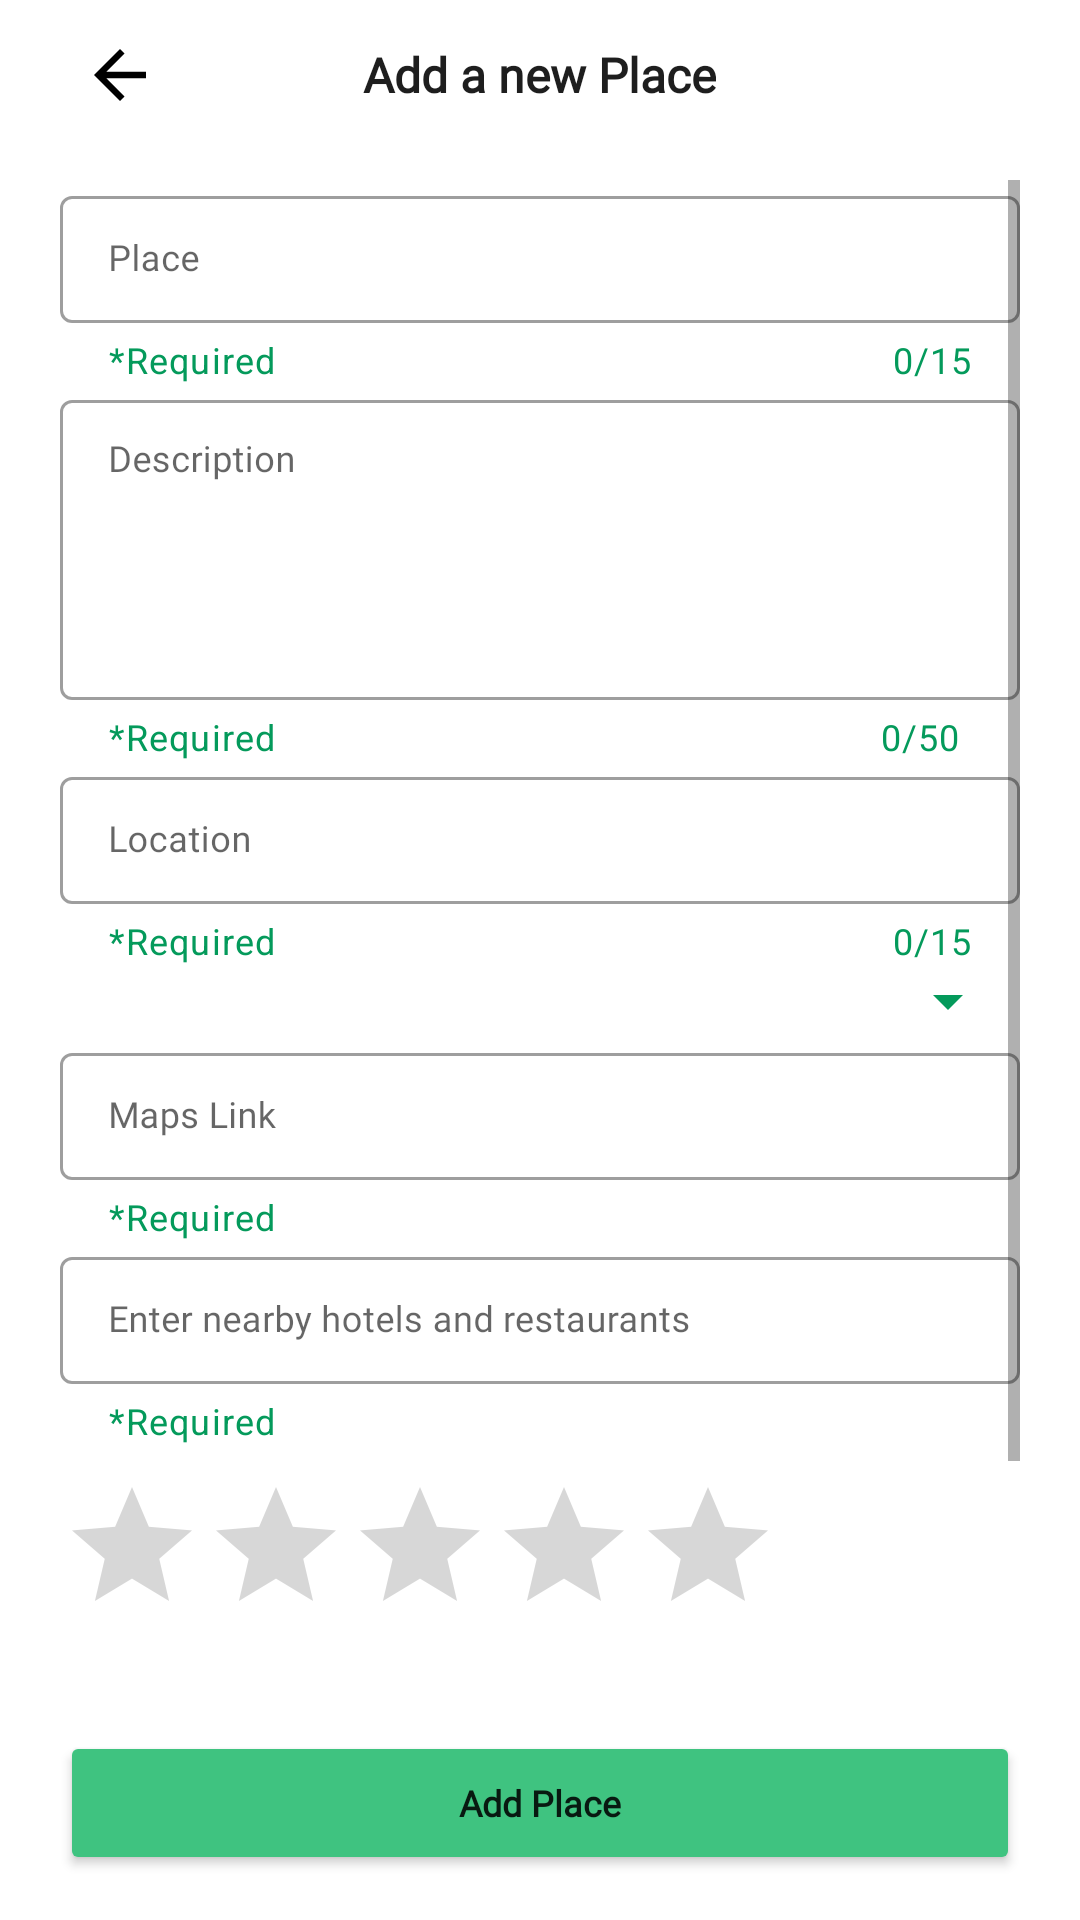

Write the Android layout XML for this screen, with the resource values it uses.
<!-- AndroidManifest.xml: application theme Theme.Tripster -->
<!-- res/layout/activity_main.xml -->
<?xml version="1.0" encoding="utf-8"?>
<RelativeLayout
    xmlns:android="http://schemas.android.com/apk/res/android"
    xmlns:app="http://schemas.android.com/apk/res-auto"
    xmlns:tools="http://schemas.android.com/tools"
    android:layout_width="match_parent"
    android:layout_height="match_parent"
    android:paddingHorizontal="20dp"
    android:background="@color/white"
    tools:context=".MainActivity"
    android:orientation="vertical">


    <RelativeLayout
        android:id="@+id/main_header"
        android:layout_width="match_parent"
        android:layout_height="wrap_content"
        android:layout_alignParentTop="true"
        android:layout_marginVertical="5dp"
        android:background="@color/white"
        android:gravity="center_vertical">
    <ImageButton
        android:id="@+id/btnBack"
        android:layout_width="40dp"
        android:layout_height="40dp"
        android:background="@null"
        android:padding="7dp"
        android:scaleType="fitXY"
        android:src="?attr/homeAsUpIndicator"
        app:tint="@color/black" />

    <TextView
        android:id="@+id/add_title"
        android:layout_width="wrap_content"
        android:layout_height="wrap_content"
        android:layout_centerInParent="true"
        android:fontFamily="@font/poppins"
        android:gravity="center"
        android:text="Add a new Place"
        android:textColor="@color/greybg"
        android:textSize="16sp"
        android:textStyle="bold" />
    </RelativeLayout>

    <ScrollView
        android:id="@+id/scroll_main"
        android:layout_width="fill_parent"
        android:layout_height="wrap_content"
        android:layout_above="@+id/btnAdd"
        android:layout_below="@+id/main_header"
        android:layout_centerHorizontal="true"
        android:layout_marginTop="10dp"
        android:layout_marginBottom="20dp">

        <LinearLayout
            android:layout_width="fill_parent"
            android:layout_height="fill_parent"
            android:orientation="vertical">


            <com.google.android.material.textfield.TextInputLayout
                style="@style/Widget.MaterialComponents.TextInputLayout.OutlinedBox.Dense"
                android:layout_width="match_parent"
                android:layout_height="wrap_content"
                android:hint="Place"
                app:counterEnabled="true"
                app:counterMaxLength="15"
                app:counterTextColor="@color/green"
                app:endIconMode="clear_text"
                app:helperText="*Required"
                app:helperTextTextColor="@color/green">

                <com.google.android.material.textfield.TextInputEditText
                    android:id="@+id/edittxtname"
                    android:layout_width="match_parent"
                    android:layout_height="wrap_content"
                    android:fontFamily="@font/poppins"
                    android:textSize="12sp" />

            </com.google.android.material.textfield.TextInputLayout>

            <com.google.android.material.textfield.TextInputLayout
                style="@style/Widget.MaterialComponents.TextInputLayout.OutlinedBox.Dense"
                android:layout_width="match_parent"
                android:layout_height="wrap_content"
                android:hint="Description"
                app:counterEnabled="true"
                app:counterMaxLength="50"
                app:counterTextColor="@color/green"
                app:endIconMode="clear_text"
                app:helperText="*Required"
                app:helperTextTextColor="@color/green">

                <com.google.android.material.textfield.TextInputEditText
                    android:id="@+id/edittxtdesc"
                    android:layout_width="match_parent"
                    android:layout_height="100dp"
                    android:fontFamily="@font/poppins"
                    android:gravity="top"
                    android:inputType="textMultiLine"
                    android:overScrollMode="always"
                    android:scrollbarStyle="insideInset"
                    android:scrollbars="vertical"
                    android:textSize="12sp" />

            </com.google.android.material.textfield.TextInputLayout>

            <com.google.android.material.textfield.TextInputLayout
                style="@style/Widget.MaterialComponents.TextInputLayout.OutlinedBox.Dense"
                android:layout_width="match_parent"
                android:layout_height="wrap_content"
                android:hint="Location"
                app:counterEnabled="true"
                app:counterMaxLength="15"
                app:counterTextColor="@color/green"
                app:endIconMode="clear_text"
                app:helperText="*Required"
                app:helperTextTextColor="@color/green">

                <com.google.android.material.textfield.TextInputEditText
                    android:id="@+id/edittxtloc"
                    android:layout_width="match_parent"
                    android:layout_height="wrap_content"
                    android:fontFamily="@font/poppins"
                    android:textSize="12sp" />

            </com.google.android.material.textfield.TextInputLayout>

            <Spinner
                android:id="@+id/spinner1"
                android:layout_width="match_parent"
                android:layout_height="wrap_content"
                android:backgroundTint="@color/green"
                android:spinnerMode="dropdown" />

            <com.google.android.material.textfield.TextInputLayout
                style="@style/Widget.MaterialComponents.TextInputLayout.OutlinedBox.Dense"
                android:layout_width="match_parent"
                android:layout_height="wrap_content"
                android:hint="Maps Link"
                app:endIconMode="clear_text"
                app:helperText="*Required"
                app:helperTextTextColor="@color/green">

                <com.google.android.material.textfield.TextInputEditText
                    android:id="@+id/edittxtmap"
                    android:layout_width="match_parent"
                    android:layout_height="wrap_content"
                    android:fontFamily="@font/poppins"
                    android:textSize="12sp" />

            </com.google.android.material.textfield.TextInputLayout>

            <com.google.android.material.textfield.TextInputLayout
                style="@style/Widget.MaterialComponents.TextInputLayout.OutlinedBox.Dense"
                android:layout_width="match_parent"
                android:layout_height="wrap_content"
                android:hint="Enter nearby hotels and restaurants"
                app:endIconMode="clear_text"
                app:helperText="*Required"
                app:helperTextTextColor="@color/green">

                <com.google.android.material.textfield.TextInputEditText
                    android:id="@+id/edittxtnearby"
                    android:layout_width="match_parent"
                    android:layout_height="wrap_content"
                    android:fontFamily="@font/poppins"
                    android:textSize="12sp" />

            </com.google.android.material.textfield.TextInputLayout>


            <RatingBar
                android:id="@+id/ratingBar1"
                android:layout_width="wrap_content"
                android:layout_height="wrap_content"
                android:layout_gravity="start"
                android:layout_marginTop="10dp"
                android:numStars="5"
                android:progressTint="#FFC107"
                android:rating="0"
                android:stepSize="0.5" />

            <RelativeLayout
                android:layout_width="wrap_content"
                android:layout_height="wrap_content"
                android:layout_gravity="center"
                android:layout_marginTop="10dp"
                android:layout_marginBottom="10dp">

                <ImageView
                    android:id="@+id/imageView"
                    android:layout_width="70dp"
                    android:layout_height="70dp"
                    app:srcCompat="@mipmap/ic_launcher" />

                <Button
                    android:id="@+id/btnChoose"
                    android:layout_width="wrap_content"
                    android:layout_height="wrap_content"
                    android:layout_centerVertical="true"
                    android:layout_marginStart="30dp"
                    android:layout_toEndOf="@+id/imageView"
                    android:backgroundTint="@color/white"
                    android:drawableLeft="@android:drawable/ic_input_add"
                    android:drawableTint="#3fc380"
                    android:fontFamily="@font/poppins"
                    android:text="New Image"
                    android:textAllCaps="false"
                    android:textColor="#3fc380"
                    android:textSize="12sp"
                    android:textStyle="bold"
                    app:cornerRadius="50dp" />

            </RelativeLayout>

        </LinearLayout>
    </ScrollView>

    <Button
        android:id="@+id/btnAdd"
        android:layout_width="match_parent"
        android:layout_height="wrap_content"
        android:layout_alignParentBottom="true"
        android:layout_marginBottom="15dp"
        android:backgroundTint="#3fc380"
        android:fontFamily="@font/poppins"
        android:gravity="center"
        android:text="Add Place"
        android:textAllCaps="false"
        android:textSize="12sp"
        android:textStyle="bold"
        app:cornerRadius="50dp" />

</RelativeLayout>
<!-- resources referenced by this layout -->
<resources>
  <color name="black">#FF000000</color>
  <color name="green">#049a5b</color>
  <color name="greybg">#1e1e1e</color>
  <color name="white">#FFFFFFFF</color>
  <style name="Theme.Tripster" parent="Theme.MaterialComponents.Light.NoActionBar">
          
          <item name="colorPrimary">@color/green</item>
          <item name="colorPrimaryVariant">@color/black</item>
          <item name="colorOnPrimary">@color/white</item>
          
          <item name="colorSecondary">@color/teal_200</item>
          <item name="colorSecondaryVariant">@color/teal_700</item>
          <item name="colorOnSecondary">@color/black</item>
          
          <item name="android:statusBarColor" tools:targetApi="l">?attr/colorPrimaryVariant</item>
          
  
  
      </style>
  <color name="teal_200">#FF03DAC5</color>
  <color name="teal_700">#FF018786</color>
</resources>
